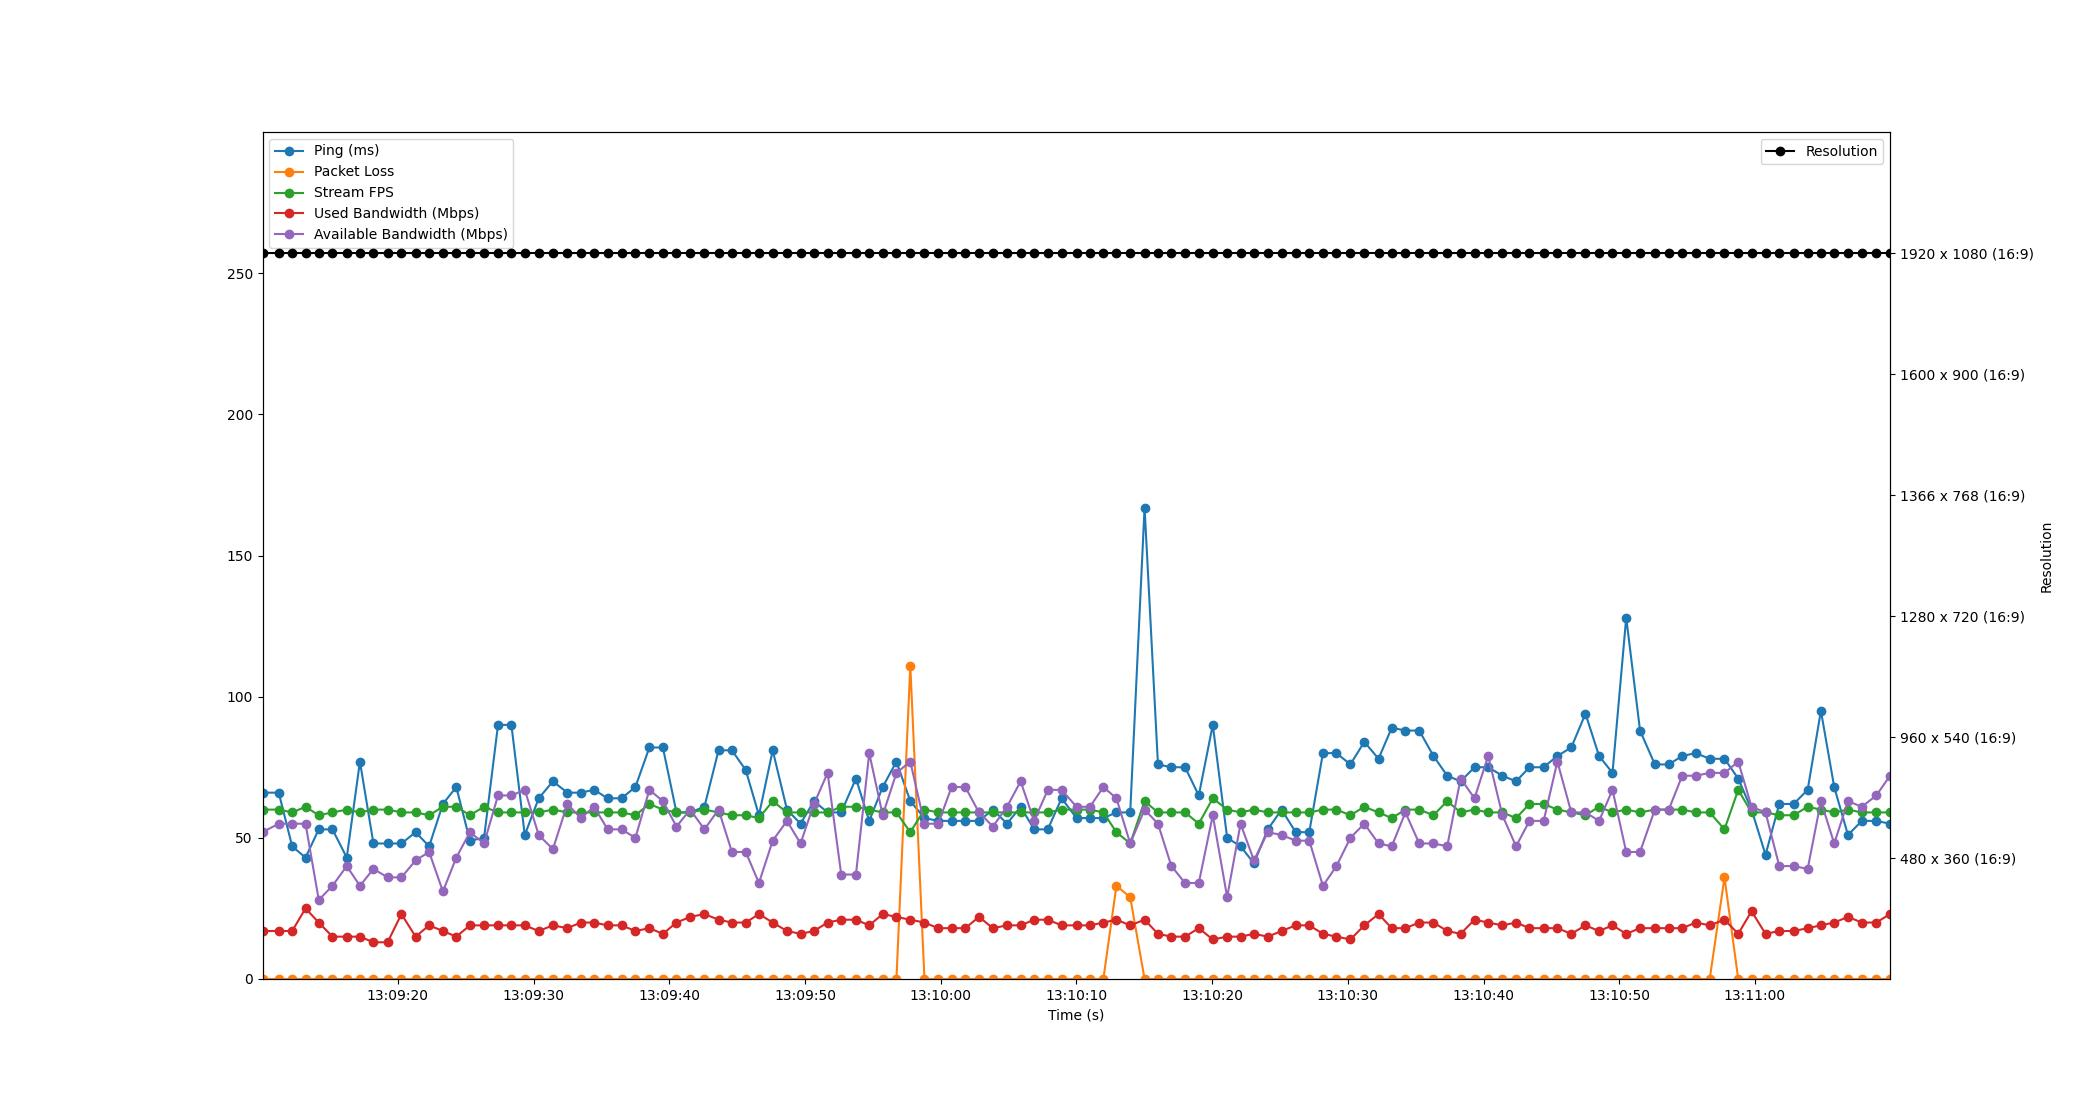

The data file committed next to this chart (first rows):
Time, Timestamp, Ping, Packet Loss, Stream FPS, Used Bandwidth, Resolution, Available Bandwidth
1.6689300537109375e-06, 2023-07-11 13:09:10.023654, 66, 0, 60, 17, 1920 x 1080 (16:9), 52
1.197, 2023-07-11 13:09:11.220861, 66, 0, 60, 17, 1920 x 1080 (16:9), 55
2.186, 2023-07-11 13:09:12.209711, 47, 0, 59, 17, 1920 x 1080 (16:9), 55
3.171, 2023-07-11 13:09:13.194507, 43, 0, 61, 25, 1920 x 1080 (16:9), 55
4.147, 2023-07-11 13:09:14.170502, 53, 0, 58, 20, 1920 x 1080 (16:9), 28
5.155, 2023-07-11 13:09:15.178716, 53, 0, 59, 15, 1920 x 1080 (16:9), 33
6.208, 2023-07-11 13:09:16.231841, 43, 0, 60, 15, 1920 x 1080 (16:9), 40
7.18, 2023-07-11 13:09:17.203603, 77, 0, 59, 15, 1920 x 1080 (16:9), 33
8.175, 2023-07-11 13:09:18.198513, 48, 0, 60, 13, 1920 x 1080 (16:9), 39
9.219, 2023-07-11 13:09:19.242503, 48, 0, 60, 13, 1920 x 1080 (16:9), 36
10.24, 2023-07-11 13:09:20.261506, 48, 0, 59, 23, 1920 x 1080 (16:9), 36
11.28, 2023-07-11 13:09:21.305886, 52, 0, 59, 15, 1920 x 1080 (16:9), 42
12.28, 2023-07-11 13:09:22.301560, 47, 0, 58, 19, 1920 x 1080 (16:9), 45
13.29, 2023-07-11 13:09:23.318490, 62, 0, 61, 17, 1920 x 1080 (16:9), 31
14.28, 2023-07-11 13:09:24.304637, 68, 0, 61, 15, 1920 x 1080 (16:9), 43
15.28, 2023-07-11 13:09:25.307672, 49, 0, 58, 19, 1920 x 1080 (16:9), 52
16.33, 2023-07-11 13:09:26.349626, 50, 0, 61, 19, 1920 x 1080 (16:9), 48
17.35, 2023-07-11 13:09:27.378520, 90, 0, 59, 19, 1920 x 1080 (16:9), 65
18.34, 2023-07-11 13:09:28.364537, 90, 0, 59, 19, 1920 x 1080 (16:9), 65
19.33, 2023-07-11 13:09:29.350487, 51, 0, 59, 19, 1920 x 1080 (16:9), 67
20.35, 2023-07-11 13:09:30.377164, 64, 0, 59, 17, 1920 x 1080 (16:9), 51
21.4, 2023-07-11 13:09:31.422931, 70, 0, 60, 19, 1920 x 1080 (16:9), 46
22.47, 2023-07-11 13:09:32.489504, 66, 0, 59, 18, 1920 x 1080 (16:9), 62
23.45, 2023-07-11 13:09:33.474492, 66, 0, 59, 20, 1920 x 1080 (16:9), 57
24.43, 2023-07-11 13:09:34.456534, 67, 0, 59, 20, 1920 x 1080 (16:9), 61
25.43, 2023-07-11 13:09:35.457840, 64, 0, 59, 19, 1920 x 1080 (16:9), 53
26.46, 2023-07-11 13:09:36.481760, 64, 0, 59, 19, 1920 x 1080 (16:9), 53
27.48, 2023-07-11 13:09:37.502157, 68, 0, 58, 17, 1920 x 1080 (16:9), 50
28.51, 2023-07-11 13:09:38.533398, 82, 0, 62, 18, 1920 x 1080 (16:9), 67
29.5, 2023-07-11 13:09:39.528150, 82, 0, 60, 16, 1920 x 1080 (16:9), 63
30.51, 2023-07-11 13:09:40.529822, 59, 0, 59, 20, 1920 x 1080 (16:9), 54
31.52, 2023-07-11 13:09:41.539359, 59, 0, 59, 22, 1920 x 1080 (16:9), 60
32.57, 2023-07-11 13:09:42.588966, 61, 0, 60, 23, 1920 x 1080 (16:9), 53
33.61, 2023-07-11 13:09:43.630857, 81, 0, 59, 21, 1920 x 1080 (16:9), 60
34.59, 2023-07-11 13:09:44.616325, 81, 0, 58, 20, 1920 x 1080 (16:9), 45
35.61, 2023-07-11 13:09:45.633625, 74, 0, 58, 20, 1920 x 1080 (16:9), 45
36.58, 2023-07-11 13:09:46.606519, 58, 0, 57, 23, 1920 x 1080 (16:9), 34
37.6, 2023-07-11 13:09:47.620849, 81, 0, 63, 20, 1920 x 1080 (16:9), 49
38.65, 2023-07-11 13:09:48.671583, 60, 0, 59, 17, 1920 x 1080 (16:9), 56
39.65, 2023-07-11 13:09:49.670989, 55, 0, 59, 16, 1920 x 1080 (16:9), 48
40.64, 2023-07-11 13:09:50.661460, 63, 0, 59, 17, 1920 x 1080 (16:9), 62
41.64, 2023-07-11 13:09:51.668055, 59, 0, 59, 20, 1920 x 1080 (16:9), 73
42.65, 2023-07-11 13:09:52.670486, 59, 0, 61, 21, 1920 x 1080 (16:9), 37
43.73, 2023-07-11 13:09:53.754492, 71, 0, 61, 21, 1920 x 1080 (16:9), 37
44.71, 2023-07-11 13:09:54.733447, 56, 0, 60, 19, 1920 x 1080 (16:9), 80
45.7, 2023-07-11 13:09:55.726485, 68, 0, 59, 23, 1920 x 1080 (16:9), 58
46.71, 2023-07-11 13:09:56.738503, 77, 0, 59, 22, 1920 x 1080 (16:9), 73
47.74, 2023-07-11 13:09:57.760183, 63, 111, 52, 21, 1920 x 1080 (16:9), 77
48.78, 2023-07-11 13:09:58.803903, 57, 0, 60, 20, 1920 x 1080 (16:9), 55
49.79, 2023-07-11 13:09:59.816655, 56, 0, 59, 18, 1920 x 1080 (16:9), 55
50.78, 2023-07-11 13:10:00.802195, 56, 0, 59, 18, 1920 x 1080 (16:9), 68
51.79, 2023-07-11 13:10:01.814358, 56, 0, 59, 18, 1920 x 1080 (16:9), 68
52.8, 2023-07-11 13:10:02.820090, 56, 0, 59, 22, 1920 x 1080 (16:9), 59
53.83, 2023-07-11 13:10:03.850519, 60, 0, 59, 18, 1920 x 1080 (16:9), 54
54.86, 2023-07-11 13:10:04.886510, 55, 0, 59, 19, 1920 x 1080 (16:9), 61
55.87, 2023-07-11 13:10:05.890507, 61, 0, 59, 19, 1920 x 1080 (16:9), 70
56.86, 2023-07-11 13:10:06.883392, 53, 0, 59, 21, 1920 x 1080 (16:9), 56
57.87, 2023-07-11 13:10:07.892481, 53, 0, 59, 21, 1920 x 1080 (16:9), 67
58.89, 2023-07-11 13:10:08.910887, 64, 0, 60, 19, 1920 x 1080 (16:9), 67
59.99, 2023-07-11 13:10:10.010223, 57, 0, 60, 19, 1920 x 1080 (16:9), 61
... 59 more rows
